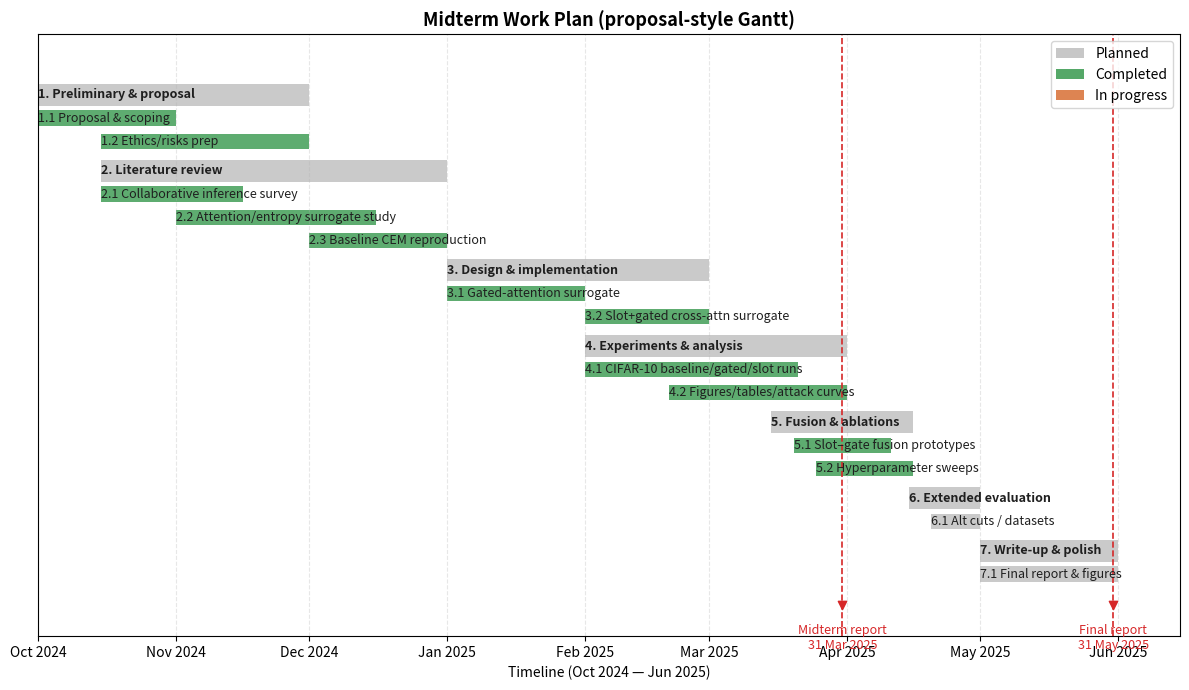

Source code (Python):
#!/usr/bin/env python3
"""
Generate Gantt chart in the same visual style as the original proposal figure.
Planned vs actual/progress dates are encoded below; adjust as needed, then run:
    python gantt_midterm_v2.py
Output: artifacts/gantt_midterm_v2.png
"""

import os
from datetime import datetime, date
import matplotlib

matplotlib.use("Agg")
import matplotlib.pyplot as plt
import matplotlib.dates as mdates
from matplotlib.patches import Patch

# Bars: (label, start, end, is_group, color_tag)
# color_tag: "plan" -> planned window; "actual" -> actual/progress
BARS = [
    ("1. Preliminary & proposal", "2024-10-01", "2024-11-30", True, "plan"),
    ("1.1 Proposal & scoping", "2024-10-01", "2024-10-31", False, "actual"),
    ("1.2 Ethics/risks prep", "2024-10-15", "2024-11-30", False, "actual"),

    ("2. Literature review", "2024-10-15", "2024-12-31", True, "plan"),
    ("2.1 Collaborative inference survey", "2024-10-15", "2024-11-15", False, "actual"),
    ("2.2 Attention/entropy surrogate study", "2024-11-01", "2024-12-15", False, "actual"),
    ("2.3 Baseline CEM reproduction", "2024-12-01", "2024-12-31", False, "actual"),

    ("3. Design & implementation", "2025-01-01", "2025-02-28", True, "plan"),
    ("3.1 Gated-attention surrogate", "2025-01-01", "2025-01-31", False, "actual"),
    ("3.2 Slot+gated cross-attn surrogate", "2025-02-01", "2025-02-28", False, "actual"),

    ("4. Experiments & analysis", "2025-02-01", "2025-03-31", True, "plan"),
    ("4.1 CIFAR-10 baseline/gated/slot runs", "2025-02-01", "2025-03-20", False, "actual"),
    ("4.2 Figures/tables/attack curves", "2025-02-20", "2025-03-31", False, "actual"),

    ("5. Fusion & ablations", "2025-03-15", "2025-04-15", True, "plan"),
    ("5.1 Slot–gate fusion prototypes", "2025-03-20", "2025-04-10", False, "actual"),
    ("5.2 Hyperparameter sweeps", "2025-03-25", "2025-04-15", False, "actual"),

    ("6. Extended evaluation", "2025-04-15", "2025-04-30", True, "plan"),
    ("6.1 Alt cuts / datasets", "2025-04-20", "2025-04-30", False, "plan"),

    ("7. Write-up & polish", "2025-05-01", "2025-05-31", True, "plan"),
    ("7.1 Final report & figures", "2025-05-01", "2025-05-31", False, "plan"),
]

MILESTONES = [
    ("Midterm report", "2025-03-31"),
    ("Final report", "2025-05-31"),
]

COLORS = {
    "plan": "#c7c7c7",
    "completed": "#55a868",
    "progress": "#dd8452",
}


def main(outfile="artifacts/gantt_midterm_v2.png"):
    os.environ.setdefault("MPLCONFIGDIR", "./tmp_mpl")
    fig, ax = plt.subplots(figsize=(12, 7))
    today = datetime.today().date()

    y_base, h_group, h_task, gap = 0, 0.7, 0.5, 0.25
    y = 0
    seen_labels = set()
    for label, start_str, end_str, is_group, tag in reversed(BARS):
        start_date = datetime.fromisoformat(start_str)
        end_date = datetime.fromisoformat(end_str)
        width = (end_date - start_date).days + 1
        height = h_group if is_group else h_task
        if tag == "plan":
            color = COLORS["plan"]
            legend_lbl = "Planned"
        else:
            # actual/progress: color by completion
            color = COLORS["completed"] if end_date.date() <= today else COLORS["progress"]
            legend_lbl = "Completed" if color == COLORS["completed"] else "In progress"
        ax.barh(y, width, left=start_date, color=color, height=height, edgecolor="none", alpha=0.95)
        ax.text(start_date, y, label, va="center", ha="left",
                fontsize=9, fontweight="bold" if is_group else "normal", color="#1f1f1f")
        if legend_lbl not in seen_labels:
            seen_labels.add(legend_lbl)
        y += height + gap

    # Legend handles
    handles = [
        Patch(facecolor=COLORS["plan"], edgecolor="none", label="Planned"),
        Patch(facecolor=COLORS["completed"], edgecolor="none", label="Completed"),
        Patch(facecolor=COLORS["progress"], edgecolor="none", label="In progress"),
    ]
    ax.legend(handles=handles, loc="upper right")

    for name, date_str in MILESTONES:
        m_date = datetime.fromisoformat(date_str)
        ax.axvline(m_date, color="#d62728", linestyle="--", linewidth=1.2)
        ax.scatter(m_date, -1.0, marker="v", color="#d62728", zorder=5)
        ax.text(m_date, -1.6, f"{name}\n{m_date.strftime('%d %b %Y')}",
                ha="center", va="top", fontsize=9, color="#d62728")

    ax.set_yticks([])
    ax.set_ylim(-2, y + 1)
    ax.set_xlim(datetime(2024, 10, 1), datetime(2025, 6, 15))
    ax.set_xlabel("Timeline (Oct 2024 — Jun 2025)")
    ax.set_title("Midterm Work Plan (proposal-style Gantt)", fontsize=13, fontweight="bold")
    ax.xaxis.set_major_locator(mdates.MonthLocator(interval=1))
    ax.xaxis.set_major_formatter(mdates.DateFormatter("%b %Y"))
    ax.grid(axis="x", linestyle="--", alpha=0.3)

    plt.tight_layout()
    os.makedirs("artifacts", exist_ok=True)
    plt.savefig(outfile, dpi=300)
    plt.close()
    print(f"Saved {outfile}")


if __name__ == "__main__":
    main()
